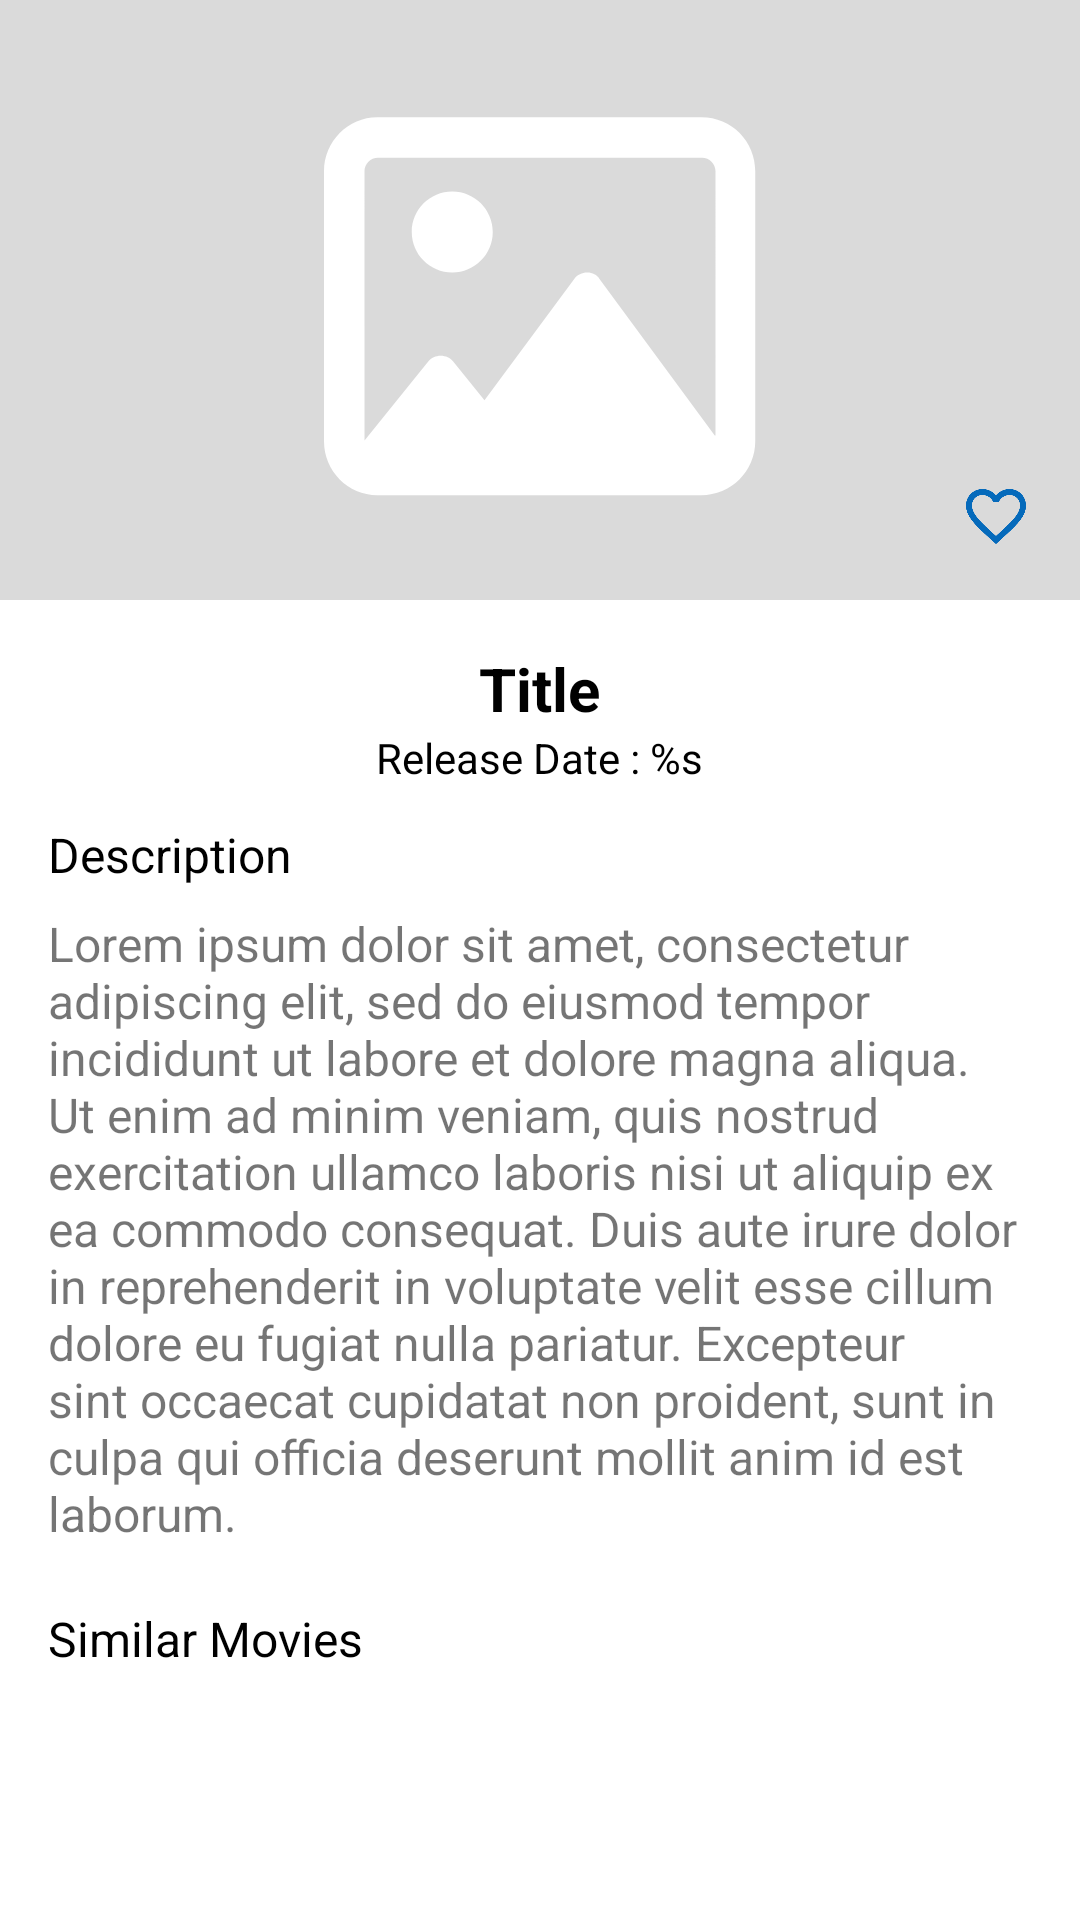

The Android layout XML behind this screen, and the referenced resources:
<!-- AndroidManifest.xml: application theme Theme.MovieApp -->
<!-- res/layout/activity_detail.xml -->
<?xml version="1.0" encoding="utf-8"?>
<androidx.constraintlayout.widget.ConstraintLayout xmlns:android="http://schemas.android.com/apk/res/android"
    xmlns:app="http://schemas.android.com/apk/res-auto"
    xmlns:tools="http://schemas.android.com/tools"
    android:layout_width="match_parent"
    android:layout_height="match_parent">

    <ScrollView
        android:layout_width="match_parent"
        android:layout_height="0dp"
        app:layout_constrainedHeight="true"
        app:layout_constraintLeft_toLeftOf="parent"
        app:layout_constraintTop_toTopOf="parent">

        <androidx.constraintlayout.widget.ConstraintLayout
            android:layout_width="match_parent"
            android:layout_height="wrap_content">

            <RelativeLayout
                android:id="@+id/layoutImage"
                android:layout_width="match_parent"
                android:layout_height="wrap_content"
                app:layout_constraintTop_toTopOf="parent">

                <ImageView
                    android:id="@+id/ivPoster"
                    android:layout_width="match_parent"
                    android:layout_height="@dimen/space_200"
                    android:scaleType="centerCrop"
                    android:src="@drawable/ic_default" />

                <ImageView
                    android:id="@+id/ivFavorite"
                    android:layout_width="wrap_content"
                    android:layout_height="wrap_content"
                    android:layout_alignParentEnd="true"
                    android:layout_alignParentBottom="true"
                    android:padding="@dimen/space_medium"
                    android:src="@drawable/ic_favorite_border"
                    android:translationZ="@dimen/no_space1" />

            </RelativeLayout>

            <LinearLayout
                android:layout_width="match_parent"
                android:layout_height="wrap_content"
                android:orientation="vertical"
                android:padding="@dimen/space_medium"
                app:layout_constraintLeft_toLeftOf="parent"
                app:layout_constraintTop_toBottomOf="@id/layoutImage">

                <TextView
                    android:id="@+id/tvTitle"
                    android:layout_width="wrap_content"
                    android:layout_height="wrap_content"
                    android:layout_gravity="center"
                    android:gravity="center"
                    android:text="@string/title"
                    android:textColor="@color/black"
                    android:textSize="@dimen/text_size_20"
                    android:textStyle="bold" />

                <TextView
                    android:id="@+id/tvReleaseDate"
                    android:layout_width="wrap_content"
                    android:layout_height="wrap_content"
                    android:layout_gravity="center"
                    android:gravity="center"
                    android:text="@string/release_date"
                    android:textColor="@color/black" />

                <TextView
                    android:layout_width="wrap_content"
                    android:layout_height="wrap_content"
                    android:layout_marginTop="@dimen/space_semi_small"
                    android:text="@string/description"
                    android:textColor="@color/black"
                    android:textSize="@dimen/text_size_16" />

                <TextView
                    android:id="@+id/tvDesc"
                    android:layout_width="wrap_content"
                    android:layout_height="wrap_content"
                    android:layout_marginTop="@dimen/space_small"
                    android:text="@string/lorem"
                    android:textSize="@dimen/text_size_16" />

                <TextView
                    android:id="@+id/tvSimilar"
                    android:layout_width="wrap_content"
                    android:layout_height="wrap_content"
                    android:layout_marginTop="@dimen/space_20"
                    android:text="@string/similar_movies"
                    android:textColor="@color/black"
                    android:textSize="@dimen/text_size_16" />

                <androidx.recyclerview.widget.RecyclerView
                    android:id="@+id/rvSimilarMovies"
                    android:layout_width="match_parent"
                    android:layout_height="wrap_content"
                    android:orientation="horizontal"
                    app:layoutManager="androidx.recyclerview.widget.LinearLayoutManager"
                    tools:listitem="@layout/item_similar_movie" />

            </LinearLayout>


        </androidx.constraintlayout.widget.ConstraintLayout>

    </ScrollView>

</androidx.constraintlayout.widget.ConstraintLayout>
<!-- res/layout/item_similar_movie.xml (included above) -->
<?xml version="1.0" encoding="utf-8"?>
<androidx.constraintlayout.widget.ConstraintLayout xmlns:android="http://schemas.android.com/apk/res/android"
    xmlns:app="http://schemas.android.com/apk/res-auto"
    android:layout_width="wrap_content"
    android:layout_height="wrap_content">

    <com.google.android.material.card.MaterialCardView
        android:layout_width="@dimen/space_150"
        android:layout_height="@dimen/space_120"
        android:layout_margin="@dimen/space_small"
        app:cardCornerRadius="@dimen/space_small"
        app:layout_constraintLeft_toLeftOf="parent"
        app:layout_constraintTop_toTopOf="parent">

        <LinearLayout
            android:layout_width="match_parent"
            android:layout_height="wrap_content"
            android:orientation="vertical">

            <ImageView
                android:id="@+id/ivPoster"
                android:layout_width="match_parent"
                android:layout_height="@dimen/space_80"
                android:scaleType="centerCrop"
                android:src="@drawable/ic_default" />

            <TextView
                android:id="@+id/tvTitle"
                android:layout_width="wrap_content"
                android:layout_height="0dp"
                android:layout_marginEnd="@dimen/space_semi_tiny"
                android:layout_weight="1"
                android:ellipsize="end"
                android:maxLines="1"
                android:padding="@dimen/space_small"
                android:text="@string/title"
                android:textColor="@color/black"
                android:textSize="@dimen/text_size_16" />

        </LinearLayout>

    </com.google.android.material.card.MaterialCardView>

</androidx.constraintlayout.widget.ConstraintLayout>
<!-- resources referenced by this layout -->
<resources>
  <color name="black">#FF000000</color>
  <dimen name="no_space1">1dp</dimen>
  <dimen name="space_120">120dp</dimen>
  <dimen name="space_150">150dp</dimen>
  <dimen name="space_20">20dp</dimen>
  <dimen name="space_200">200dp</dimen>
  <dimen name="space_80">80dp</dimen>
  <dimen name="space_medium">16dp</dimen>
  <dimen name="space_semi_small">12dp</dimen>
  <dimen name="space_semi_tiny">4dp</dimen>
  <dimen name="space_small">8dp</dimen>
  <dimen name="text_size_16">16sp</dimen>
  <dimen name="text_size_20">20sp</dimen>
  <!-- drawable ic_default (drawable) -->
  <vector xmlns:android="http://schemas.android.com/apk/res/android"
      android:width="80dp"
      android:height="65dp"
      android:viewportWidth="80"
      android:viewportHeight="65">
    <path
        android:pathData="M4,0L76,0A4,4 0,0 1,80 4L80,61A4,4 0,0 1,76 65L4,65A4,4 0,0 1,0 61L0,4A4,4 0,0 1,4 0z"
        android:fillColor="#DADADA"/>
    <group>
      <clip-path
          android:pathData="M24,17h32v32h-32z"/>
      <path
          android:pathData="M33.501,24.5C31.844,24.5 30.501,25.843 30.501,27.5C30.501,29.157 31.844,30.5 33.501,30.5C35.158,30.5 36.501,29.157 36.501,27.5C36.501,25.843 35.157,24.5 33.501,24.5ZM51.944,19H27.944C25.791,19 24,20.791 24,23V43C24,45.209 25.791,47 27.944,47H51.944C54.153,47 55.944,45.209 55.944,43V23C55.944,20.791 54.207,19 51.944,19ZM52.944,42.581L44.394,30.962C44.238,30.675 43.882,30.5 43.501,30.5C43.119,30.5 42.762,30.673 42.55,30.961L35.888,39.967L33.569,37.086C33.354,36.819 33.011,36.661 32.646,36.661C32.281,36.661 31.938,36.819 31.722,37.086L27.003,42.949C27.003,42.947 27.003,42.951 27.003,42.949L27,23C27,22.449 27.449,22 28,22H52C52.551,22 53,22.449 53,23V42.581H52.944Z"
          android:fillColor="#ffffff"/>
    </group>
  </vector>
  <!-- drawable ic_favorite_border (drawable) -->
  <vector android:height="24dp" android:tint="#056ABB"
      android:viewportHeight="24" android:viewportWidth="24"
      android:width="24dp" xmlns:android="http://schemas.android.com/apk/res/android">
      <path android:fillColor="@android:color/white" android:pathData="M16.5,3c-1.74,0 -3.41,0.81 -4.5,2.09C10.91,3.81 9.24,3 7.5,3 4.42,3 2,5.42 2,8.5c0,3.78 3.4,6.86 8.55,11.54L12,21.35l1.45,-1.32C18.6,15.36 22,12.28 22,8.5 22,5.42 19.58,3 16.5,3zM12.1,18.55l-0.1,0.1 -0.1,-0.1C7.14,14.24 4,11.39 4,8.5 4,6.5 5.5,5 7.5,5c1.54,0 3.04,0.99 3.57,2.36h1.87C13.46,5.99 14.96,5 16.5,5c2,0 3.5,1.5 3.5,3.5 0,2.89 -3.14,5.74 -7.9,10.05z"/>
  </vector>
  <string name="description">Description</string>
  <string name="lorem">Lorem ipsum dolor sit amet, consectetur adipiscing elit, sed do eiusmod tempor incididunt ut labore et dolore magna aliqua. Ut enim ad minim veniam, quis nostrud exercitation ullamco laboris nisi ut aliquip ex ea commodo consequat. Duis aute irure dolor in reprehenderit in voluptate velit esse cillum dolore eu fugiat nulla pariatur. Excepteur sint occaecat cupidatat non proident, sunt in culpa qui officia deserunt mollit anim id est laborum.</string>
  <string name="release_date">Release Date : %s</string>
  <string name="similar_movies">Similar Movies</string>
  <string name="title">Title</string>
  <style name="Theme.MovieApp" parent="Theme.MaterialComponents.DayNight.NoActionBar">
          
          <item name="colorPrimary">@color/colorPrimary</item>
          <item name="colorPrimaryVariant">@color/colorPrimary</item>
          <item name="colorOnPrimary">@color/white</item>
          
          <item name="colorSecondary">@color/colorPrimary</item>
          <item name="colorSecondaryVariant">@color/colorPrimary</item>
          <item name="colorOnSecondary">@color/black</item>
          
          <item name="android:statusBarColor" tools:targetApi="l">?attr/colorPrimaryVariant</item>
          
          <item name="fontFamily">@font/poppins_regular</item>
      </style>
  <color name="colorPrimary">#056ABB</color>
  <color name="white">#FFFFFFFF</color>
</resources>
